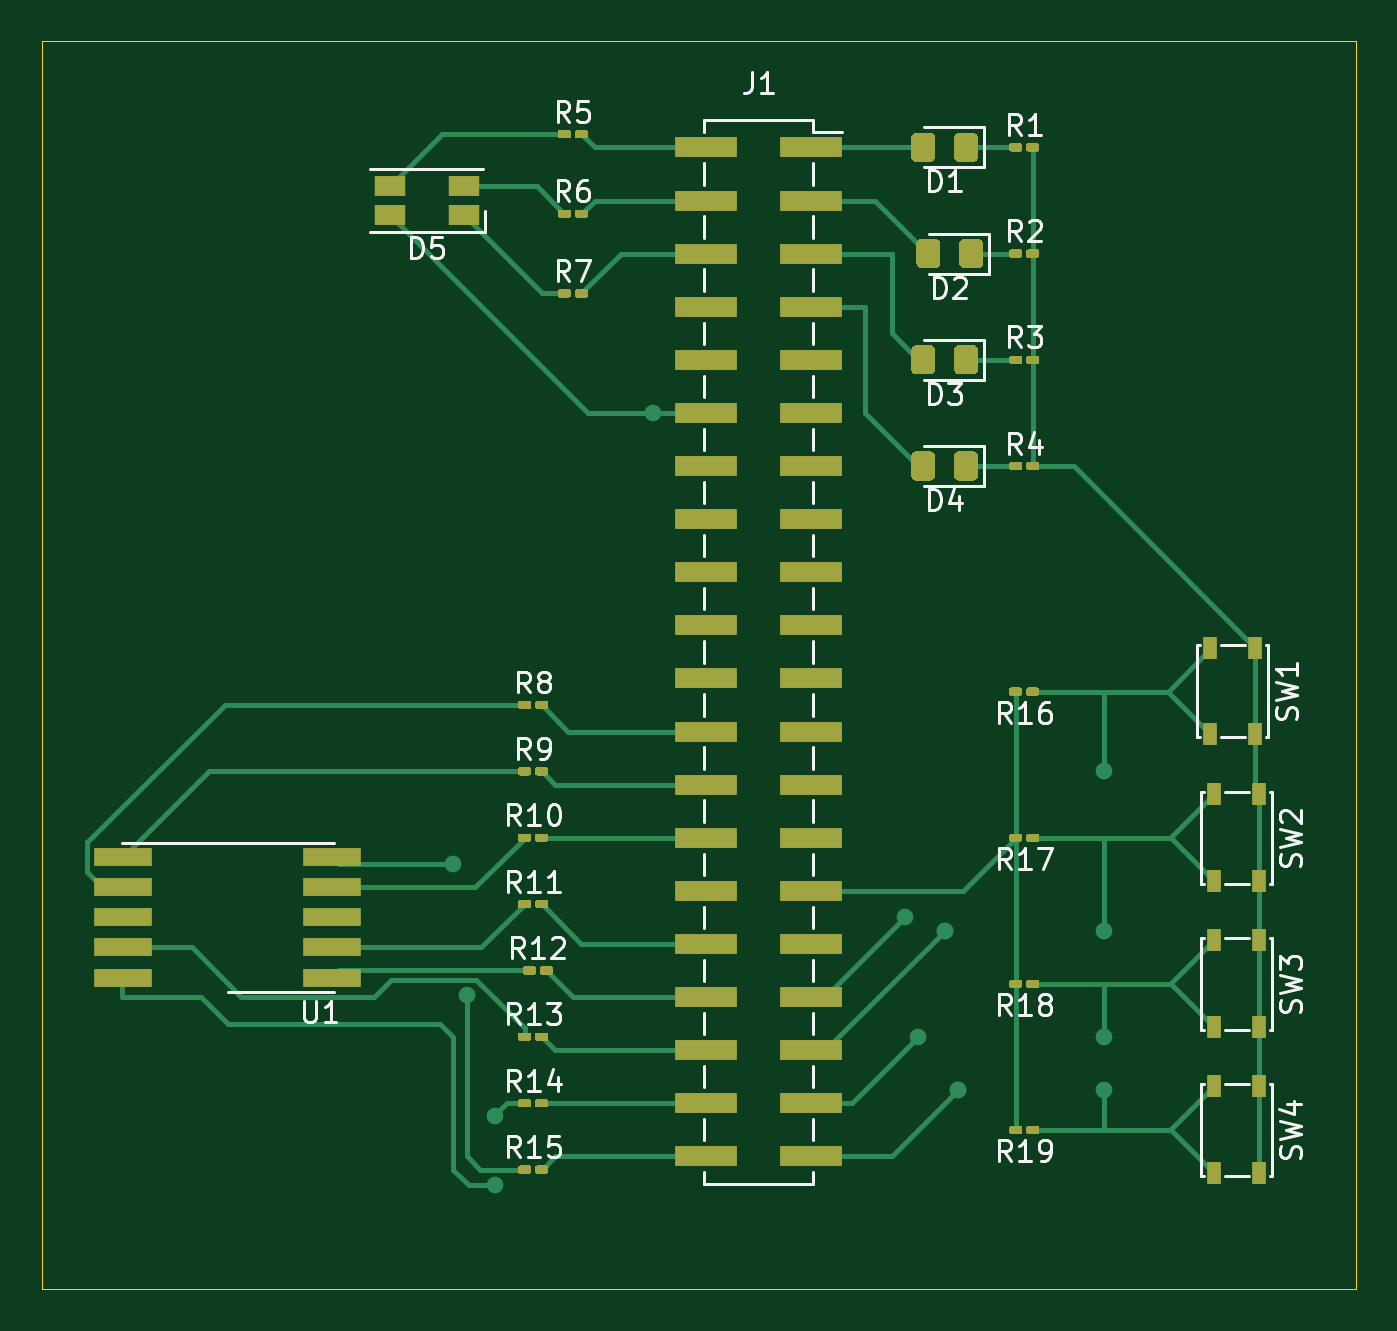
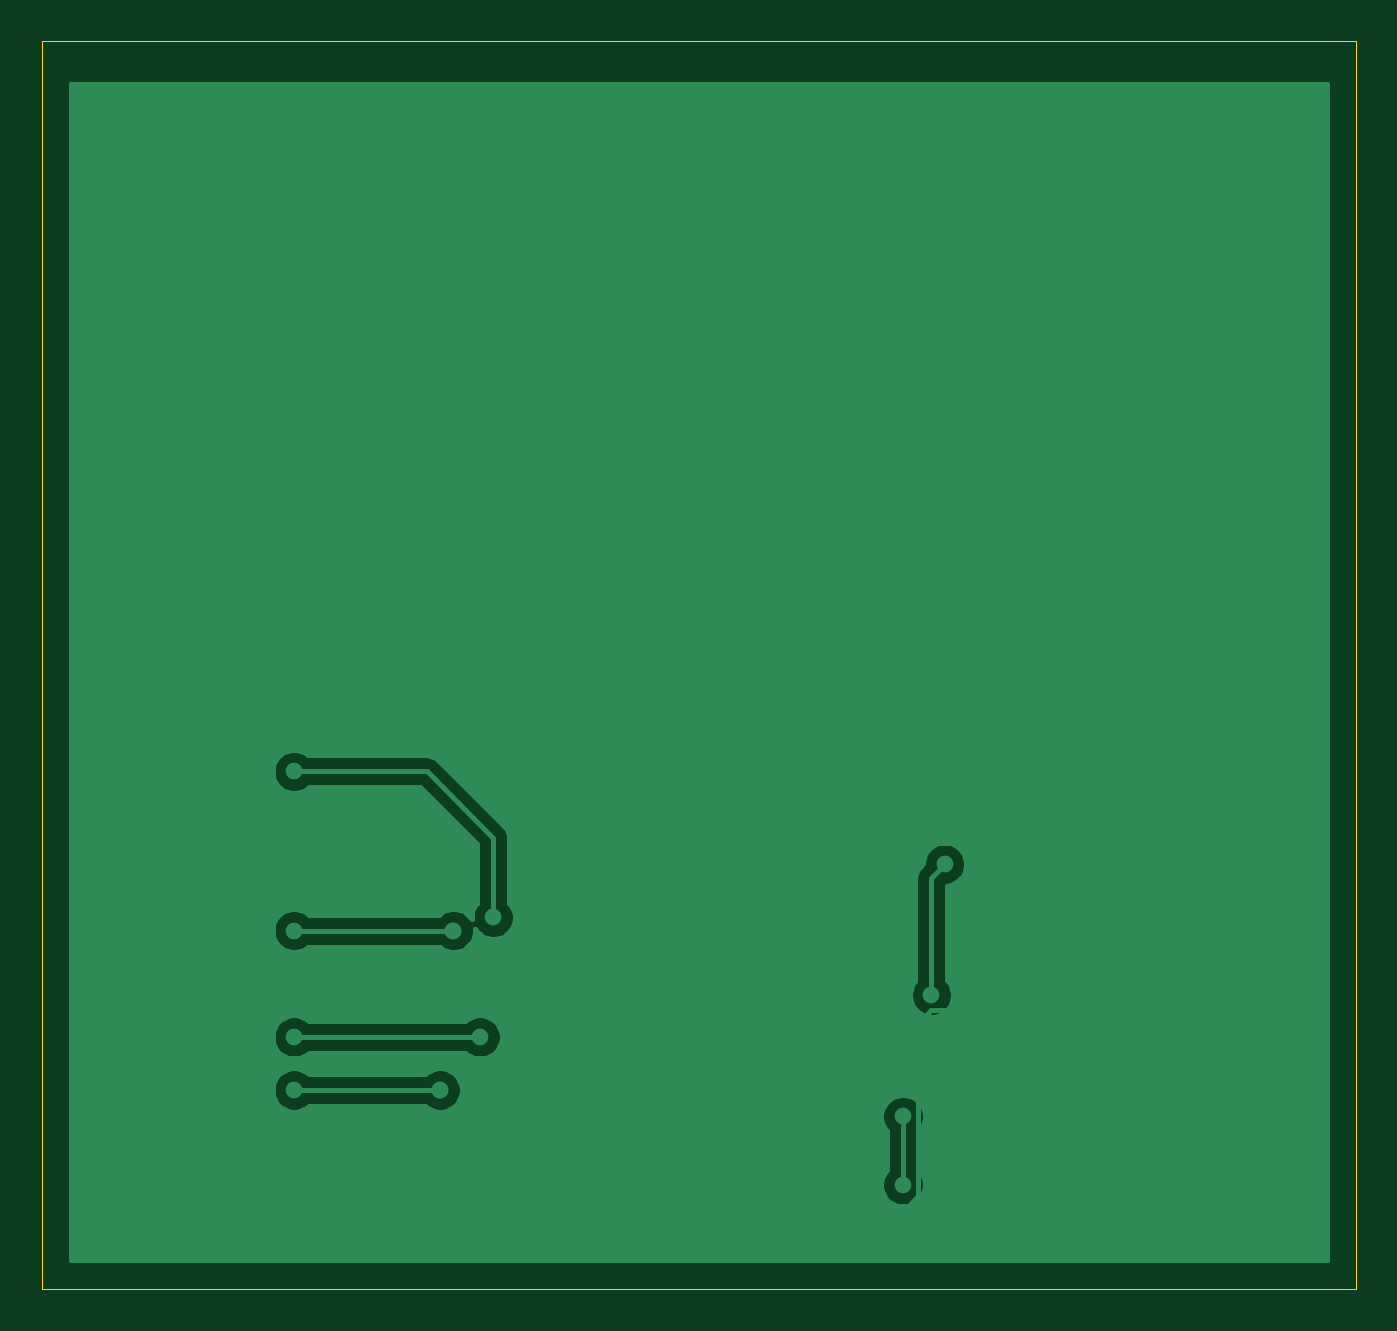
Circuit board: 7 layer files. Board 62.9 x 59.7 mm.
- bottom_copper: lab-1-B_Cu.gbr (21146 bytes)
- bottom_mask: lab-1-B_Mask.gbr (461 bytes)
- bottom_silk: lab-1-B_SilkS.gbr (457 bytes)
- outline: lab-1-Edge_Cuts.gbr (686 bytes)
- top_copper: lab-1-F_Cu.gbr (32629 bytes)
- top_mask: lab-1-F_Mask.gbr (18506 bytes)
- top_silk: lab-1-F_SilkS.gbr (28220 bytes)

=== bottom_copper: lab-1-B_Cu.gbr (21146 bytes, source omitted) ===
=== bottom_mask: lab-1-B_Mask.gbr ===
%TF.GenerationSoftware,KiCad,Pcbnew,(5.1.9)-1*%
%TF.CreationDate,2021-01-13T23:08:58-08:00*%
%TF.ProjectId,lab-1,6c61622d-312e-46b6-9963-61645f706362,rev?*%
%TF.SameCoordinates,Original*%
%TF.FileFunction,Soldermask,Bot*%
%TF.FilePolarity,Negative*%
%FSLAX46Y46*%
G04 Gerber Fmt 4.6, Leading zero omitted, Abs format (unit mm)*
G04 Created by KiCad (PCBNEW (5.1.9)-1) date 2021-01-13 23:08:58*
%MOMM*%
%LPD*%
G01*
G04 APERTURE LIST*
G04 APERTURE END LIST*
M02*

=== bottom_silk: lab-1-B_SilkS.gbr ===
%TF.GenerationSoftware,KiCad,Pcbnew,(5.1.9)-1*%
%TF.CreationDate,2021-01-13T23:08:58-08:00*%
%TF.ProjectId,lab-1,6c61622d-312e-46b6-9963-61645f706362,rev?*%
%TF.SameCoordinates,Original*%
%TF.FileFunction,Legend,Bot*%
%TF.FilePolarity,Positive*%
%FSLAX46Y46*%
G04 Gerber Fmt 4.6, Leading zero omitted, Abs format (unit mm)*
G04 Created by KiCad (PCBNEW (5.1.9)-1) date 2021-01-13 23:08:58*
%MOMM*%
%LPD*%
G01*
G04 APERTURE LIST*
G04 APERTURE END LIST*
M02*

=== outline: lab-1-Edge_Cuts.gbr ===
%TF.GenerationSoftware,KiCad,Pcbnew,(5.1.9)-1*%
%TF.CreationDate,2021-01-13T23:08:58-08:00*%
%TF.ProjectId,lab-1,6c61622d-312e-46b6-9963-61645f706362,rev?*%
%TF.SameCoordinates,Original*%
%TF.FileFunction,Profile,NP*%
%FSLAX46Y46*%
G04 Gerber Fmt 4.6, Leading zero omitted, Abs format (unit mm)*
G04 Created by KiCad (PCBNEW (5.1.9)-1) date 2021-01-13 23:08:58*
%MOMM*%
%LPD*%
G01*
G04 APERTURE LIST*
%TA.AperFunction,Profile*%
%ADD10C,0.050000*%
%TD*%
G04 APERTURE END LIST*
D10*
X74930000Y-133350000D02*
X137795000Y-133350000D01*
X74930000Y-73660000D02*
X74930000Y-133350000D01*
X137795000Y-73660000D02*
X74930000Y-73660000D01*
X137795000Y-133350000D02*
X137795000Y-73660000D01*
M02*

=== top_copper: lab-1-F_Cu.gbr (32629 bytes, source omitted) ===
=== top_mask: lab-1-F_Mask.gbr (18506 bytes, source omitted) ===
=== top_silk: lab-1-F_SilkS.gbr (28220 bytes, source omitted) ===
